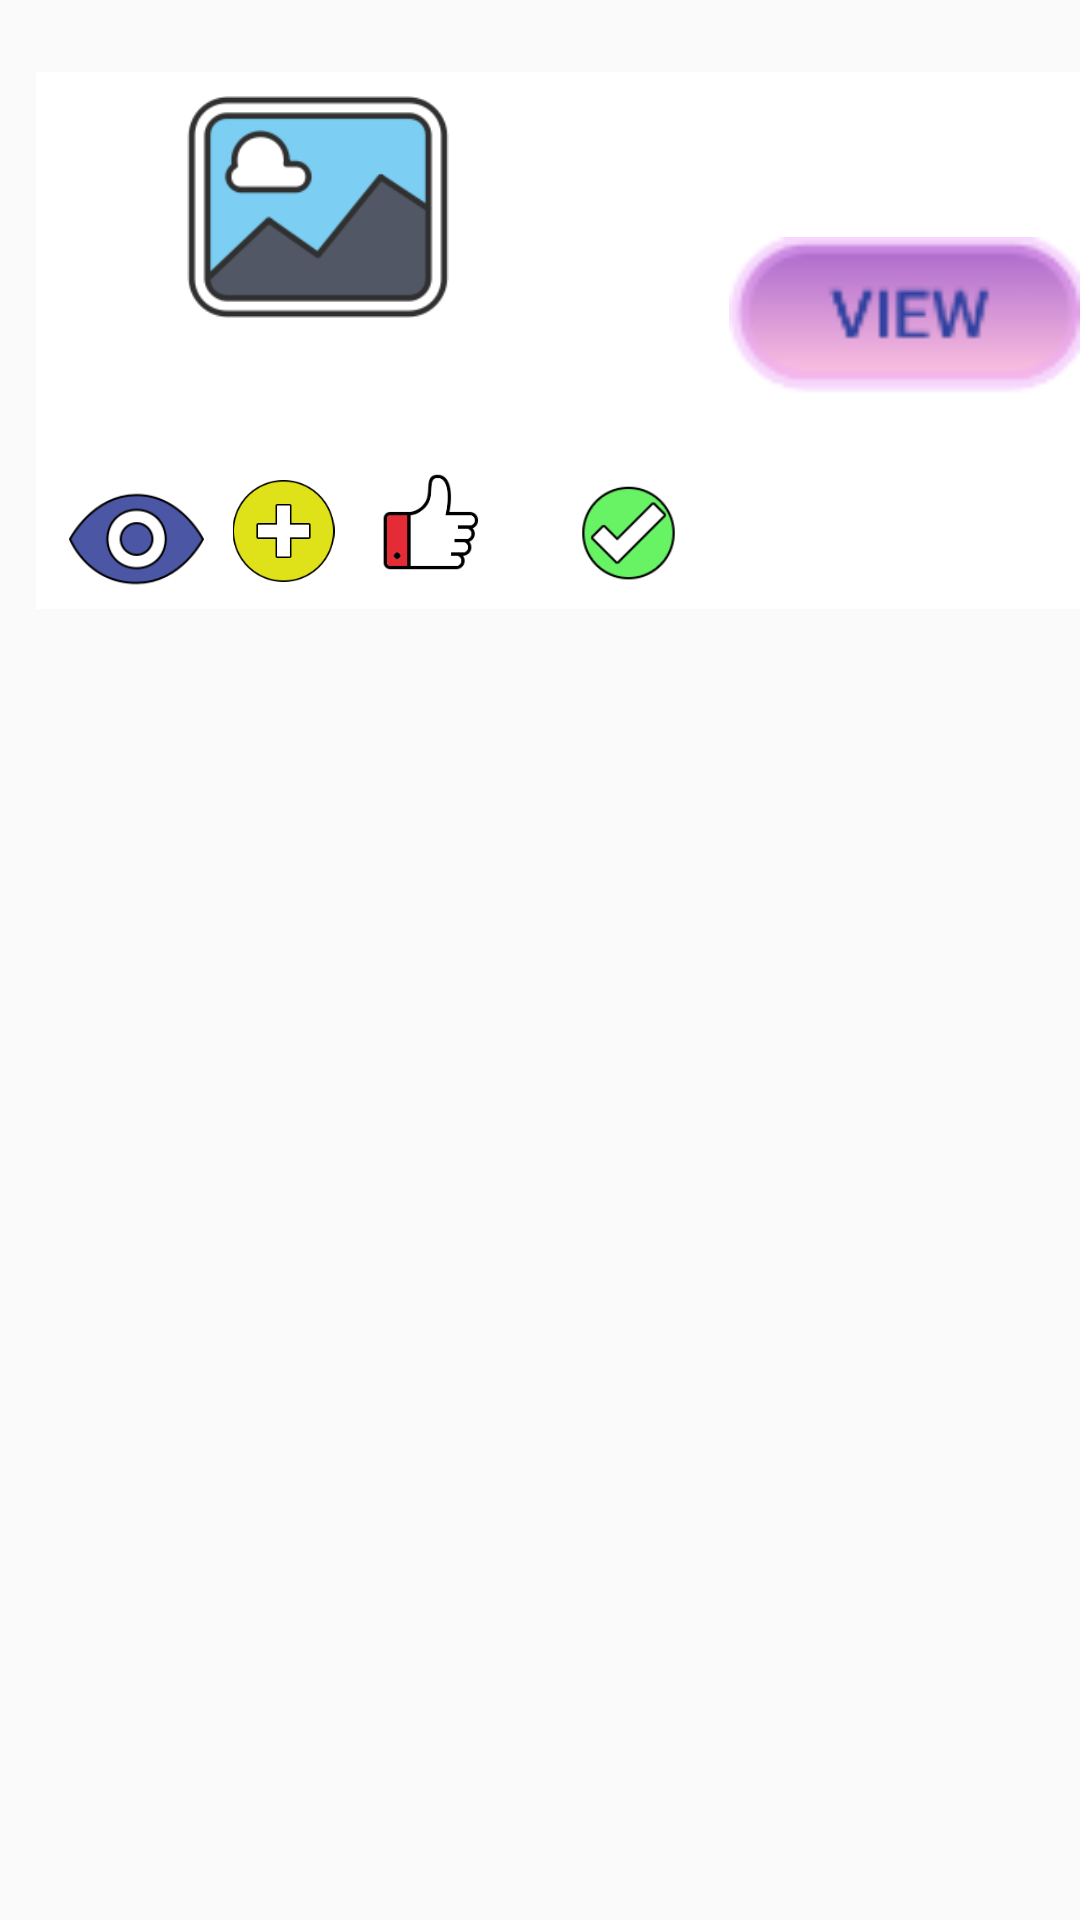

Layout XML and referenced resources for this Android screen:
<!-- AndroidManifest.xml: application theme AppTheme -->
<!-- res/layout/postitems_volunteer.xml -->
<?xml version="1.0" encoding="utf-8"?>
<RelativeLayout
    xmlns:android="http://schemas.android.com/apk/res/android"
    xmlns:tools="http://schemas.android.com/tools"
    android:layout_width="match_parent"
    android:layout_height="wrap_content"
    xmlns:app="http://schemas.android.com/apk/res-auto">


    <RelativeLayout
        android:id="@+id/Realtiive"
        android:layout_width="wrap_content"
        android:layout_height="179dp"
        android:layout_alignParentTop="true"
        android:layout_marginTop="24dp"
        android:background="@android:color/background_light"
        android:gravity="center"
        android:visibility="visible"
        android:layout_alignParentLeft="true"
        android:layout_marginLeft="12dp">

        <ImageView
            android:id="@+id/iimg2"
            android:layout_width="129dp"
            android:layout_height="74dp"
            android:layout_alignParentTop="true"
            android:layout_marginTop="8dp"
            android:contentDescription="@string/app_name"
            app:srcCompat="@drawable/picc"
            android:layout_alignParentLeft="true"
            android:layout_alignParentRight="true"
            android:layout_marginLeft="45dp"
            android:layout_marginRight="205dp" />

        <TextView
            android:id="@+id/vv1"
            android:layout_width="225dp"
            android:layout_height="42dp"
            android:layout_alignParentBottom="true"
            android:layout_marginBottom="46dp"
            android:textAlignment="center"
            android:textAppearance="@style/TextAppearance.AppCompat.Menu"
            android:textColor="#D6388E"
            android:textSize="18sp"
            android:visibility="visible"
            tools:text="We Need Volunteers!"
            android:layout_alignParentRight="true"
            android:layout_marginRight="162dp" />


        <ImageView
            android:id="@+id/vieweas"
            android:layout_width="wrap_content"
            android:layout_height="69dp"
            android:layout_alignParentLeft="true"
            android:layout_alignParentTop="true"
            android:layout_alignParentRight="true"
            android:layout_marginLeft="231dp"
            android:layout_marginTop="47dp"
            android:layout_marginRight="0dp"
            app:srcCompat="@drawable/viewbtn"
            android:onClick="Viewsh"/>

        <ImageView
            android:id="@+id/accept"
            android:layout_width="37dp"
            android:layout_height="35dp"
            android:layout_alignParentTop="true"
            android:layout_alignParentBottom="true"
            android:layout_marginStart="21dp"
            android:layout_marginLeft="21dp"
            android:layout_marginTop="136dp"
            android:layout_marginBottom="8dp"
            android:layout_toEndOf="@+id/recomend"
            android:layout_toRightOf="@+id/recomend"
            app:srcCompat="@drawable/accept_icon"
            android:onClick="Acceptableh"/>

        <ImageView
            android:id="@+id/recomend"
            android:layout_width="55dp"
            android:layout_height="36dp"
            android:layout_alignParentStart="true"
            android:layout_alignParentLeft="true"
            android:layout_alignParentBottom="true"
            android:layout_marginStart="103dp"
            android:layout_marginLeft="103dp"
            android:layout_marginBottom="11dp"
            app:srcCompat="@drawable/recomm_icon"
            android:onClick="Recomendedh"/>

        <ImageView
            android:id="@+id/participate"
            android:layout_width="45dp"
            android:layout_height="34dp"
            android:layout_alignParentStart="true"
            android:layout_alignParentLeft="true"
            android:layout_alignParentBottom="true"
            android:layout_marginStart="60dp"
            android:layout_marginLeft="60dp"
            android:layout_marginBottom="9dp"
            app:srcCompat="@drawable/part_icon"
            android:onClick="participateh"/>

        <ImageView
            android:id="@+id/vieew"
            android:layout_width="45dp"
            android:layout_height="39dp"
            android:layout_alignParentStart="true"
            android:layout_alignParentLeft="true"
            android:layout_alignParentBottom="true"
            android:layout_marginStart="11dp"
            android:layout_marginLeft="11dp"
            android:layout_marginBottom="4dp"
            app:srcCompat="@drawable/view_icon"
            android:onClick="Viewsh"/>

    </RelativeLayout>
</RelativeLayout>
<!-- resources referenced by this layout -->
<resources>
  <!-- drawable accept_icon: png bitmap (drawable, 2993 bytes) -->
  <!-- drawable part_icon: png bitmap (drawable, 4157 bytes) -->
  <!-- drawable picc: png bitmap (drawable, 7157 bytes) -->
  <!-- drawable recomm_icon: png bitmap (drawable, 2775 bytes) -->
  <!-- drawable view_icon: png bitmap (drawable, 5674 bytes) -->
  <!-- drawable viewbtn: png bitmap (drawable, 4268 bytes) -->
  <string name="app_name">BUNYAN</string>
  <style name="AppTheme" parent="Base.Theme.AppCompat.Light.DarkActionBar">
          <item name="colorPrimary">@color/colorPrimary</item>
          <item name="colorPrimaryDark">@color/colorPrimaryDark</item>
          <item name="colorAccent">@color/colorAccent</item>
      </style>
  <color name="colorPrimary">#4B58AE</color>
  <color name="colorPrimaryDark">#CCBDCC</color>
  <color name="colorAccent">#009688</color>
</resources>
